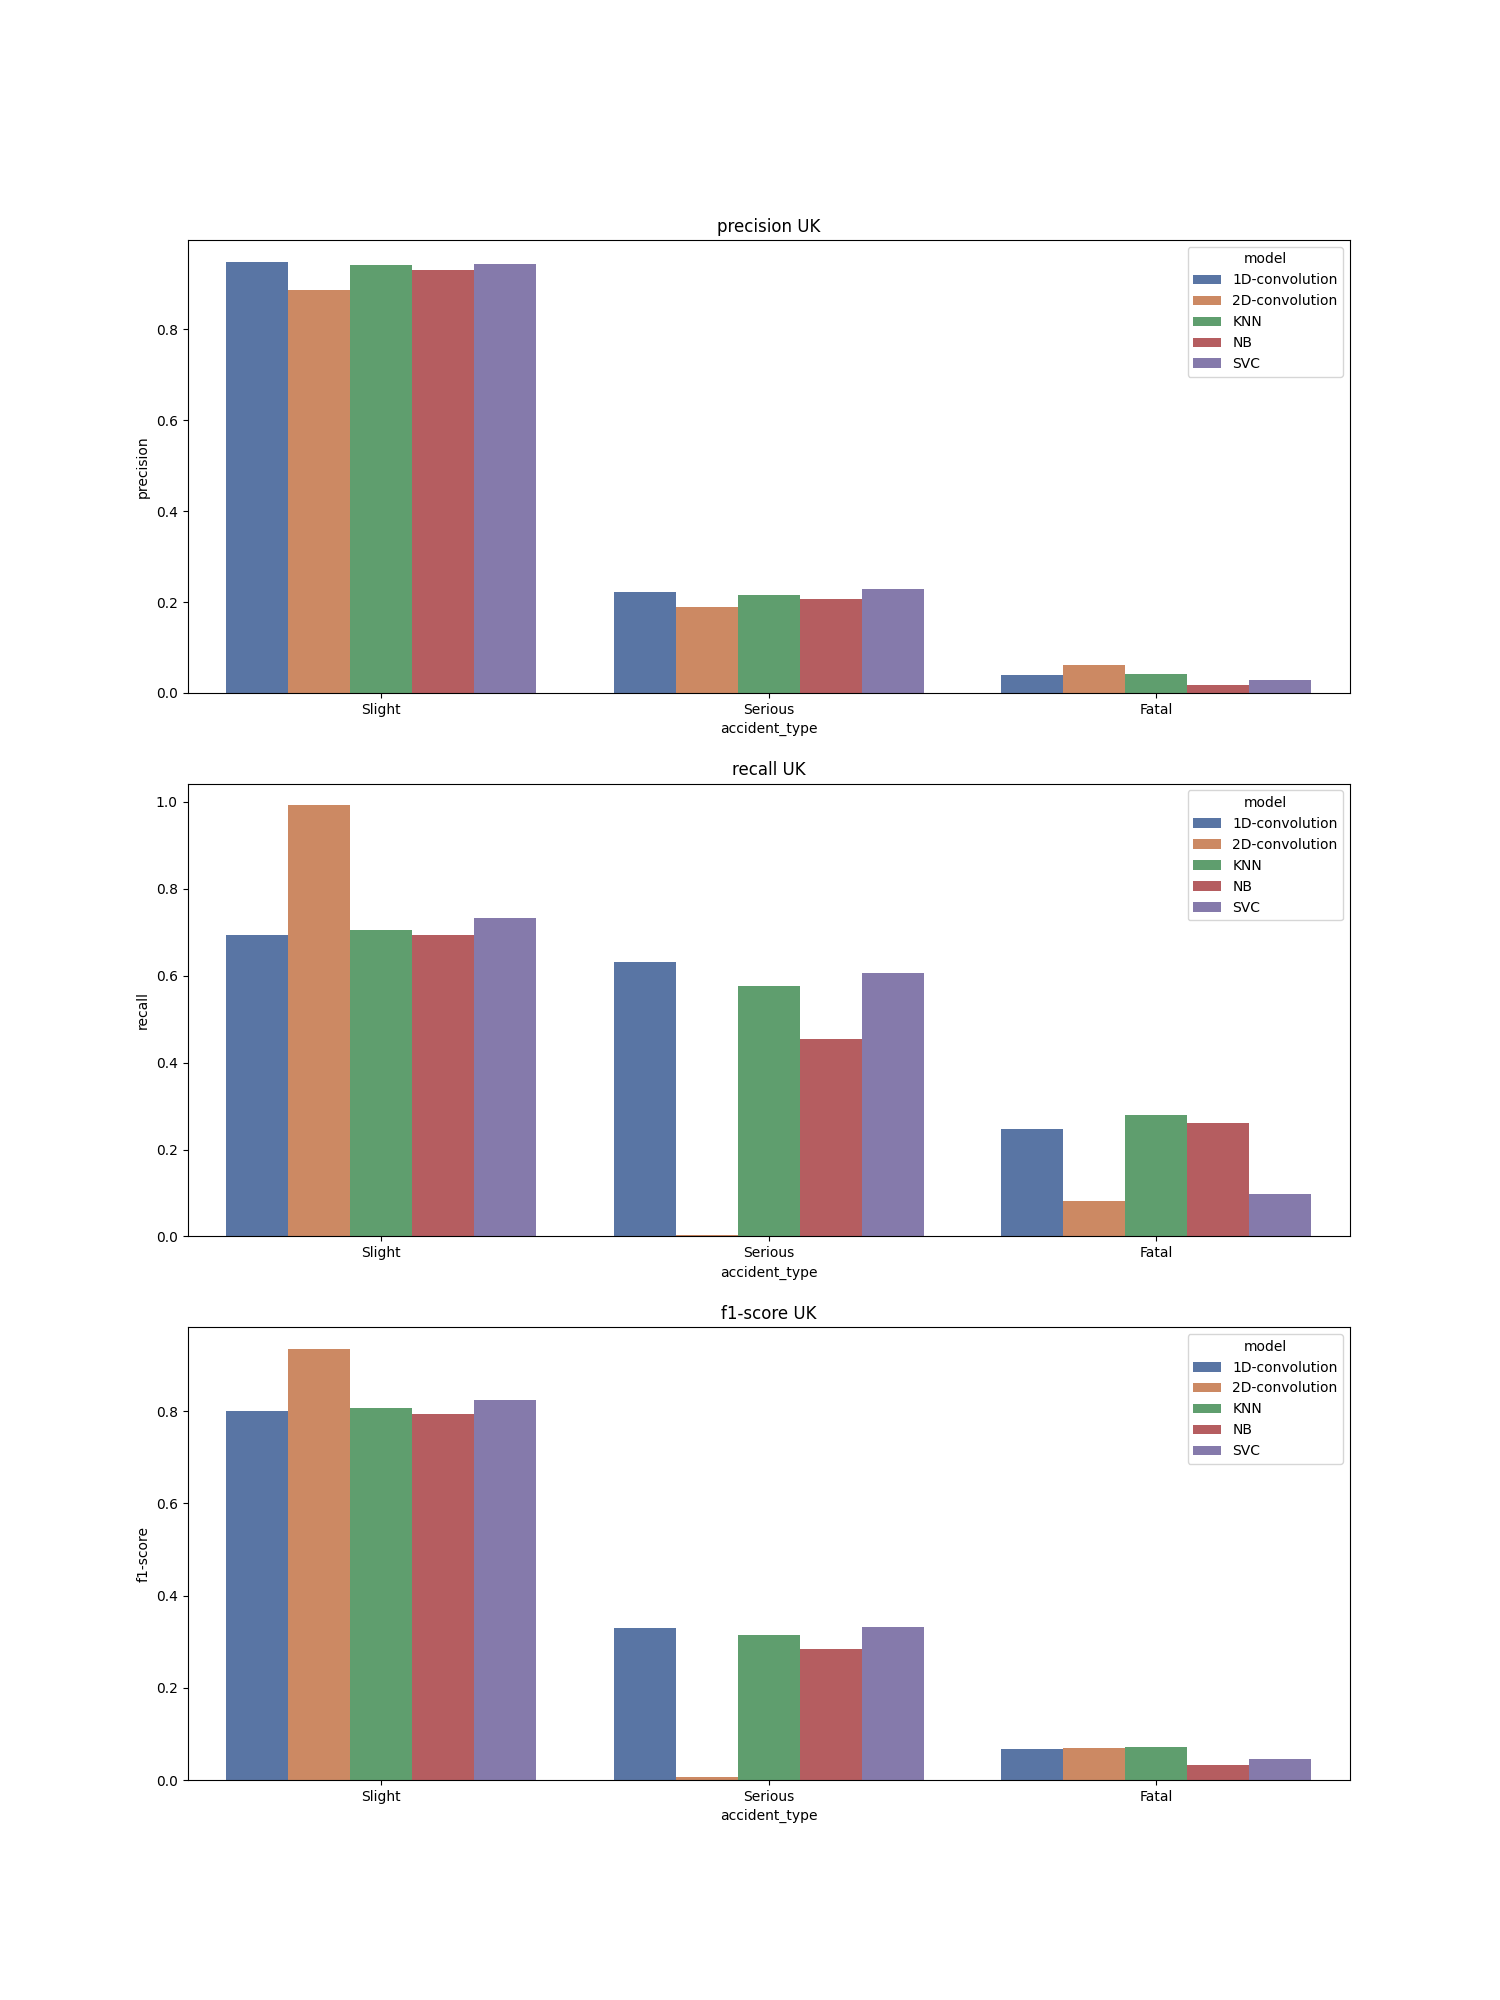

The data file committed next to this chart (first rows):
, accident_type, c_m, split, city, model, precision, recall, f1-score, support
Slight, Slight, UK_1D-convolution, test, UK, 1D-convolution, 0.949, 0.693, 0.801, 8039
Serious, Serious, UK_1D-convolution, test, UK, 1D-convolution, 0.222, 0.631, 0.329, 1000
Fatal, Fatal, UK_1D-convolution, test, UK, 1D-convolution, 0.039, 0.246, 0.067, 61.0
accuracy, accuracy, UK_1D-convolution, test, UK, 1D-convolution, 0.683, 0.683, 0.683, 0.683
macro avg, macro avg, UK_1D-convolution, test, UK, 1D-convolution, 0.403, 0.523, 0.399, 9100
weighted avg, weighted avg, UK_1D-convolution, test, UK, 1D-convolution, 0.863, 0.683, 0.744, 9100
Slight, Slight, UK_2D-convolution, test, UK, 2D-convolution, 0.886, 0.992, 0.936, 8039
Serious, Serious, UK_2D-convolution, test, UK, 2D-convolution, 0.188, 0.003, 0.006, 1000
Fatal, Fatal, UK_2D-convolution, test, UK, 2D-convolution, 0.062, 0.082, 0.07, 61.0
accuracy, accuracy, UK_2D-convolution, test, UK, 2D-convolution, 0.877, 0.877, 0.877, 0.877
macro avg, macro avg, UK_2D-convolution, test, UK, 2D-convolution, 0.378, 0.359, 0.337, 9100
weighted avg, weighted avg, UK_2D-convolution, test, UK, 2D-convolution, 0.804, 0.877, 0.828, 9100
Slight, Slight, UK_KNN, test, UK, KNN, 0.942, 0.705, 0.807, 8039
Serious, Serious, UK_KNN, test, UK, KNN, 0.216, 0.576, 0.314, 1000
Fatal, Fatal, UK_KNN, test, UK, KNN, 0.041, 0.279, 0.071, 61.0
accuracy, accuracy, UK_KNN, test, UK, KNN, 0.688, 0.688, 0.688, 0.688
macro avg, macro avg, UK_KNN, test, UK, KNN, 0.4, 0.52, 0.397, 9100
weighted avg, weighted avg, UK_KNN, test, UK, KNN, 0.857, 0.688, 0.748, 9100
Slight, Slight, UK_NB, test, UK, NB, 0.931, 0.693, 0.795, 8039
Serious, Serious, UK_NB, test, UK, NB, 0.207, 0.453, 0.284, 1000
Fatal, Fatal, UK_NB, test, UK, NB, 0.017, 0.262, 0.032, 61.0
accuracy, accuracy, UK_NB, test, UK, NB, 0.664, 0.664, 0.664, 0.664
macro avg, macro avg, UK_NB, test, UK, NB, 0.385, 0.47, 0.371, 9100
weighted avg, weighted avg, UK_NB, test, UK, NB, 0.845, 0.664, 0.734, 9100
Slight, Slight, UK_SVC, test, UK, SVC, 0.943, 0.732, 0.824, 8039
Serious, Serious, UK_SVC, test, UK, SVC, 0.229, 0.607, 0.332, 1000
Fatal, Fatal, UK_SVC, test, UK, SVC, 0.029, 0.098, 0.045, 61.0
accuracy, accuracy, UK_SVC, test, UK, SVC, 0.714, 0.714, 0.714, 0.714
macro avg, macro avg, UK_SVC, test, UK, SVC, 0.4, 0.479, 0.4, 9100
weighted avg, weighted avg, UK_SVC, test, UK, SVC, 0.859, 0.714, 0.765, 9100
